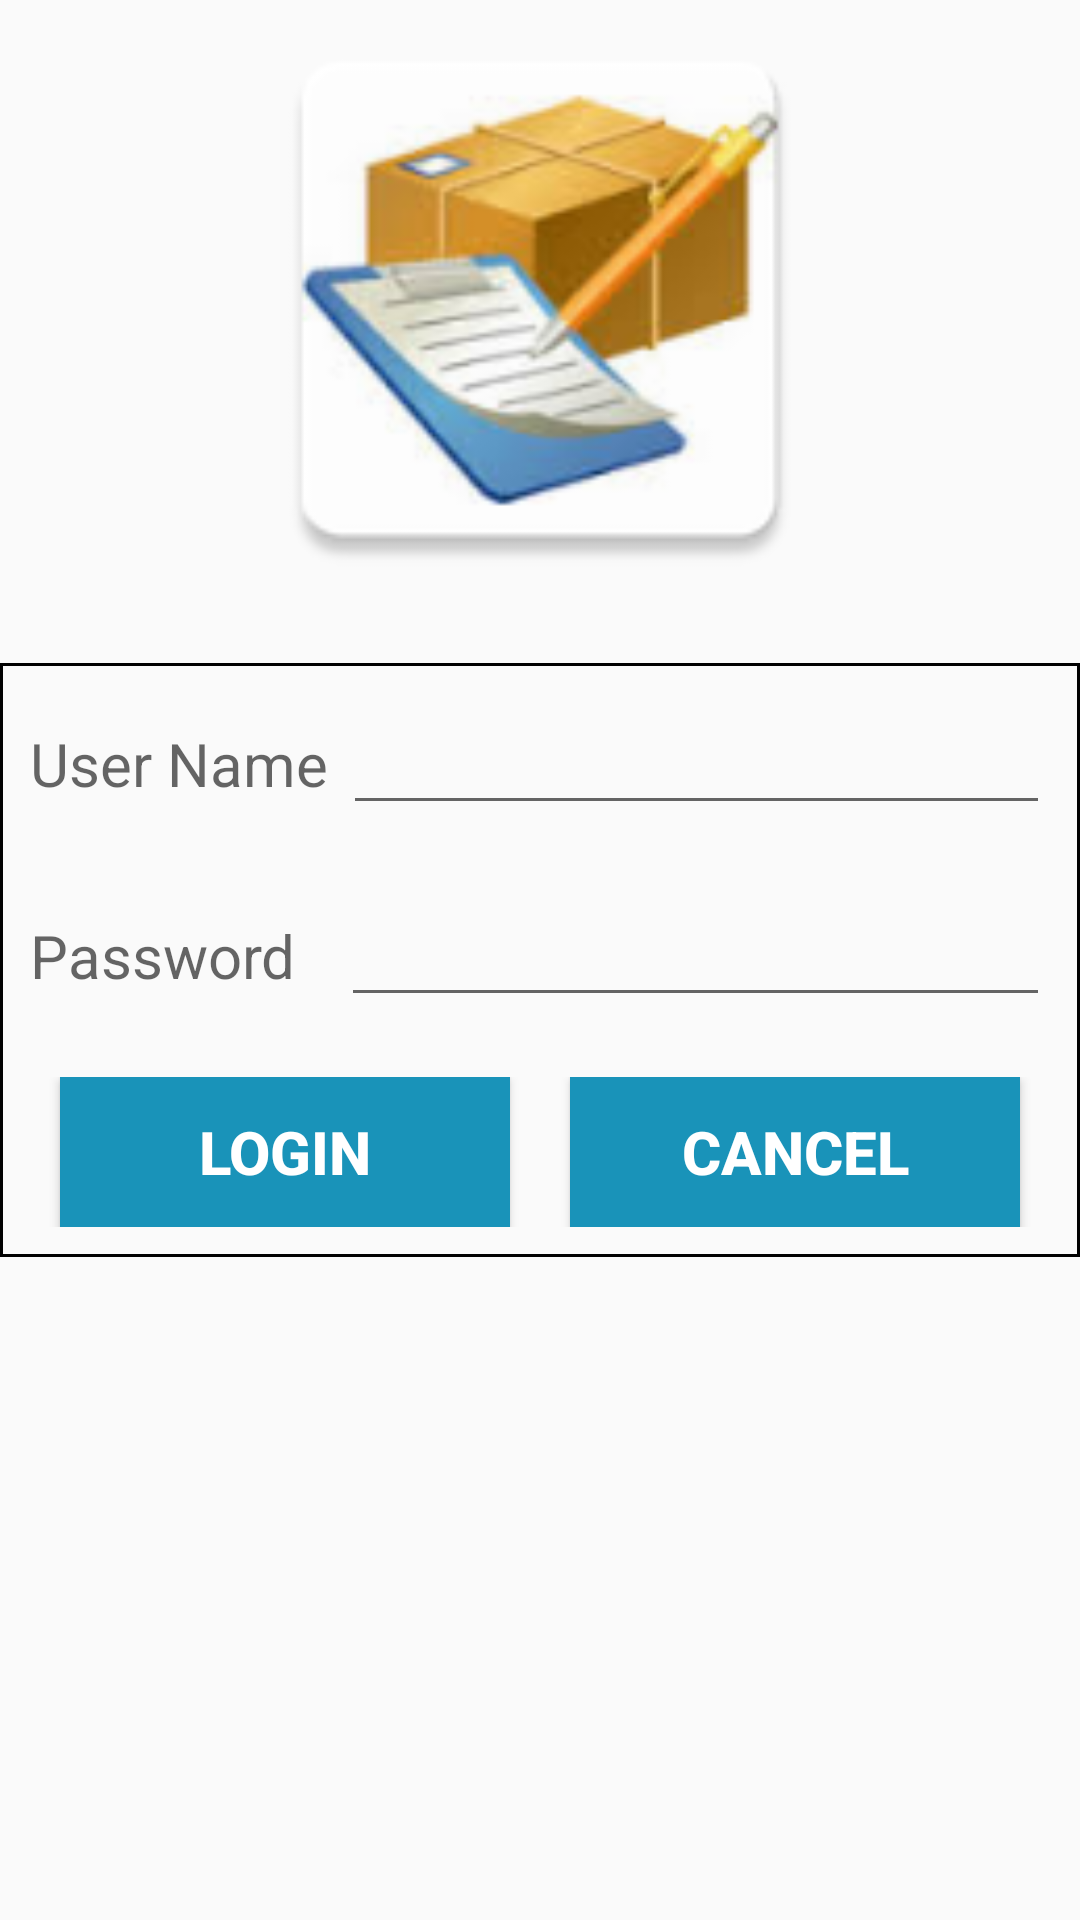

Layout XML and referenced resources for this Android screen:
<!-- AndroidManifest.xml: application theme AppTheme -->
<!-- res/layout/activity_login.xml -->
<RelativeLayout xmlns:android="http://schemas.android.com/apk/res/android"
    xmlns:tools="http://schemas.android.com/tools"
    android:layout_width="fill_parent"
    android:layout_height="fill_parent"
    android:orientation="vertical"
    tools:context="com.relianceit.relianceorder.activity.LoginActivity">

    <ImageView
        android:layout_width="200dp"
        android:layout_height="200dp"
        android:id="@+id/imageView"
        android:layout_alignParentTop="true"
        android:layout_centerHorizontal="true"
        android:src="@mipmap/ic_launcher"
        />

    <LinearLayout
        android:id="@+id/lin_all"
        android:layout_width="wrap_content"
        android:layout_height="wrap_content"
        android:layout_centerHorizontal="true"
        android:layout_centerVertical="true"
        android:background="@drawable/border"
        android:orientation="vertical" >


        <LinearLayout
            android:orientation="horizontal"
            android:layout_margin="10dp"
            android:layout_width="fill_parent"
            android:layout_height="fill_parent">

            <TextView
                android:layout_width="wrap_content"
                android:layout_height="wrap_content"
                android:textAppearance="?android:attr/textAppearanceMedium"
                android:text="User Name "
                android:id="@+id/textView"
                android:textSize="@dimen/tb_header_text_size"/>

            <EditText
                android:layout_width="wrap_content"
                android:layout_height="wrap_content"
                android:inputType="textPersonName"
                android:ems="10"
                android:id="@+id/userName"
                android:textSize="@dimen/tb_header_text_size"/>
        </LinearLayout>

        <LinearLayout
            android:orientation="horizontal"
            android:layout_width="fill_parent"
            android:layout_height="fill_parent"
            android:layout_margin="10dp"
            >

            <TextView
                android:layout_width="wrap_content"
                android:layout_height="wrap_content"
                android:textAppearance="?android:attr/textAppearanceMedium"
                android:text="Password   "
                android:id="@+id/textView2"
                android:textSize="@dimen/tb_header_text_size"/>

            <EditText
                android:layout_width="wrap_content"
                android:layout_height="wrap_content"
                android:inputType="textPassword"
                android:ems="10"
                android:id="@+id/password"
                android:textSize="@dimen/tb_header_text_size"/>

        </LinearLayout>

        <LinearLayout
            android:orientation="horizontal"
            android:layout_width="fill_parent"
            android:layout_margin="10dp"
            android:layout_centerHorizontal="true"
            android:layout_height="fill_parent">


            <Button
                android:id="@+id/loginBtn"
                android:layout_width="100dp"
                android:layout_height="50dp"
                android:background="@drawable/button_bg"
                android:text="Login"
                android:layout_weight="1"
                android:layout_marginLeft="10dp"
                android:layout_marginRight="10dp"
                android:textColor="#fff"
                android:textStyle="bold"
                android:textSize="@dimen/tb_header_text_size"/>


            <Button
                android:id="@+id/cancelBtn"
                android:layout_width="100dp"
                android:layout_height="50dp"
                android:background="@drawable/button_bg"
                android:text="Cancel"
                android:layout_marginLeft="10dp"
                android:layout_marginRight="10dp"
                android:layout_weight="1"
                android:textColor="#fff"
                android:textStyle="bold"
                android:textSize="@dimen/tb_header_text_size"/>
        </LinearLayout>

    </LinearLayout>




</RelativeLayout>
<!-- resources referenced by this layout -->
<resources>
  <dimen name="tb_header_text_size">20sp</dimen>
  <!-- drawable border (drawable) -->
  <?xml version="1.0" encoding="utf-8"?>
  <shape
      xmlns:android="http://schemas.android.com/apk/res/android"
      android:shape= "rectangle"  >
          <solid android:color="@android:color/transparent" />
          <stroke
              android:width="1dp"
              android:color="#000000" />
      </shape>
  <!-- drawable button_bg (drawable) -->
  <?xml version="1.0" encoding="utf-8"?>
  <selector xmlns:android="http://schemas.android.com/apk/res/android">
      <item android:state_pressed="true" android:drawable="@color/btn_active_color"/> 
      <item android:state_focused="true" android:drawable="@color/btn_active_color"/> 
      <item android:drawable="@color/btn_normal_color"/> 
  </selector>
  <!-- mipmap ic_launcher: png bitmap (mipmap-hdpi, 6765 bytes) -->
  <style name="AppTheme" parent="AppBaseTheme">
  
          
      </style>
  <color name="btn_active_color">#196173</color>
  <color name="btn_normal_color">#1993b9</color>
  <style name="AppBaseTheme" parent="Theme.AppCompat.Light">
          
          <item name="colorPrimary">@color/app_base_color</item>
          <item name="colorPrimaryDark">@color/app_base_color_2</item>
          <item name="android:textColorPrimary">@android:color/white</item>
      </style>
  <color name="app_base_color">#1993b9</color>
  <color name="app_base_color_2">#196173</color>
</resources>
